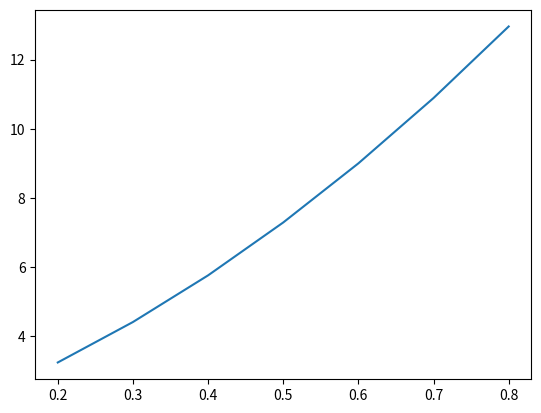

Here is the Python script that generated this plot:
from numpy import *
from matplotlib.pyplot import *
from math import *


p = [1, 2, 3, 5, 6]

b = [11, 13, 17]

c = p + b
# print(c)


L = [0.2, 0.3, 0.4, 0.5, 0.6, 0.7, 0.8]

t = [1.80, 2.10, 2.40, 2.70, 3.00, 3.30, 3.60]
s = "Dep"
print(len(L), len(s))


#  Doing for loop on list


tsq = []
for time in t:
    tsq.append(time * time)

plot(L, tsq)

show()